Run: headless pygame with SDL's dummy video driver; simulated clock (each Clock.tick advances the game by its frame time, no real sleeping); random seed 0; keys injected as events and as key.get_pressed() state; no mouse input.
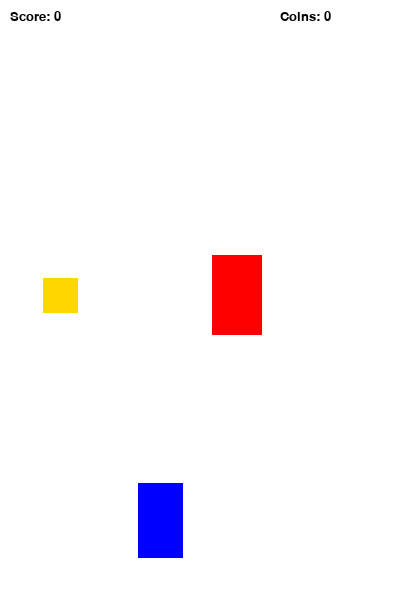
Frame 1 of 4 · flips 1–60 · no input
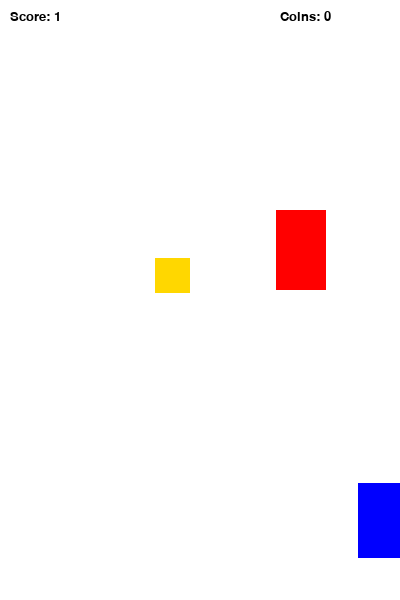
Frame 2 of 4 · flips 61–180 · tapped SPACE, RETURN · held RIGHT (→), D
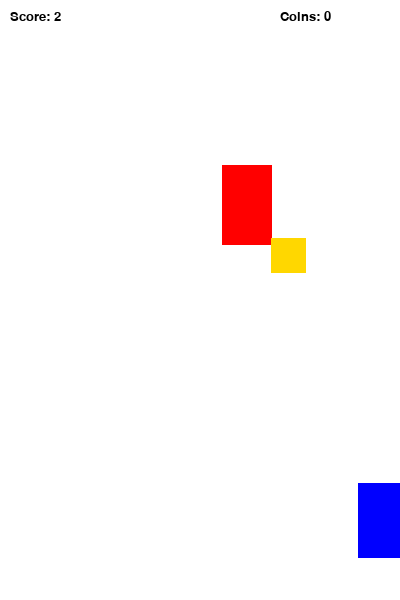
Frame 3 of 4 · flips 181–300 · held DOWN (↓), S
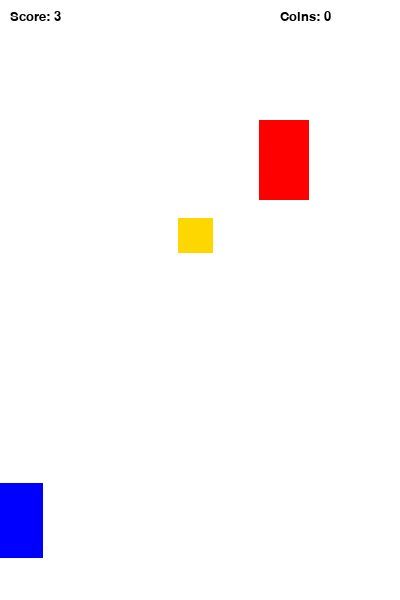
Frame 4 of 4 · flips 301–420 · held LEFT (←), A, UP (↑), W

The pygame program that drew these frames:

import pygame, sys, random, time
from pygame.locals import *


pygame.init()
FPS = 60
FramePerSec = pygame.time.Clock()


WHITE, BLACK, RED = (255, 255, 255), (0, 0, 0), (255, 0, 0)
YELLOW, GOLD = (255, 255, 0), (255, 215, 0)
SCREEN_WIDTH, SCREEN_HEIGHT = 400, 600
SPEED = 5
SCORE = 0
COINS = 0

DISPLAYSURFACE = pygame.display.set_mode((400, 600))
pygame.display.set_caption("Racer Practice 11")
font_small = pygame.font.SysFont("Verdana", 20)

class Enemy(pygame.sprite.Sprite):
    def __init__(self):
        super().__init__() 
        self.image = pygame.Surface((50, 80))
        self.image.fill(RED)
        self.rect = self.image.get_rect()
        self.rect.center = (random.randint(40, SCREEN_WIDTH-40), 0)

    def move(self):
        global SCORE
        self.rect.move_ip(0, SPEED)
        if (self.rect.top > 600):
            SCORE += 1
            self.rect.top = 0
            self.rect.center = (random.randint(40, SCREEN_WIDTH-40), 0)

class Coin(pygame.sprite.Sprite):
    def __init__(self):
        super().__init__()
        
        self.weight = random.choice([1, 3])
        if self.weight == 1:
            self.image = pygame.Surface((20, 20))
            self.image.fill(YELLOW)
        else:
            self.image = pygame.Surface((35, 35))
            self.image.fill(GOLD)
            
        self.rect = self.image.get_rect()
        self.rect.center = (random.randint(40, SCREEN_WIDTH-40), 0)

    def move(self):
        self.rect.move_ip(0, SPEED)
        if (self.rect.top > 600):
            self.rect.top = 0
            self.rect.center = (random.randint(40, SCREEN_WIDTH-40), 0)

class Player(pygame.sprite.Sprite):
    def __init__(self):
        super().__init__() 
        self.image = pygame.Surface((45, 75))
        self.image.fill((0, 0, 255))
        self.rect = self.image.get_rect()
        self.rect.center = (160, 520)
       
    def move(self):
        pressed_keys = pygame.key.get_pressed()
        if self.rect.left > 0 and pressed_keys[K_LEFT]: self.rect.move_ip(-5, 0)
        if self.rect.right < SCREEN_WIDTH and pressed_keys[K_RIGHT]: self.rect.move_ip(5, 0)

P1, E1, C1 = Player(), Enemy(), Coin()
enemies, coins = pygame.sprite.Group(E1), pygame.sprite.Group(C1)
all_sprites = pygame.sprite.Group(P1, E1, C1)

while True:
    for event in pygame.event.get():
        if event.type == QUIT: pygame.quit(); sys.exit()

    DISPLAYSURFACE.fill(WHITE)
    DISPLAYSURFACE.blit(font_small.render(f"Score: {SCORE}", True, BLACK), (10, 10))
    DISPLAYSURFACE.blit(font_small.render(f"Coins: {COINS}", True, BLACK), (280, 10))

    for entity in all_sprites:
        DISPLAYSURFACE.blit(entity.image, entity.rect)
        entity.move()

   
    if pygame.sprite.spritecollideany(P1, coins):
        COINS += C1.weight
        
        if COINS % 5 == 0:
            SPEED += 1
        C1.rect.top = 0
        C1.__init__() 

    if pygame.sprite.spritecollideany(P1, enemies):
        DISPLAYSURFACE.fill(RED)
        pygame.display.update()
        time.sleep(1); pygame.quit(); sys.exit()

    pygame.display.update()
    FramePerSec.tick(FPS)
